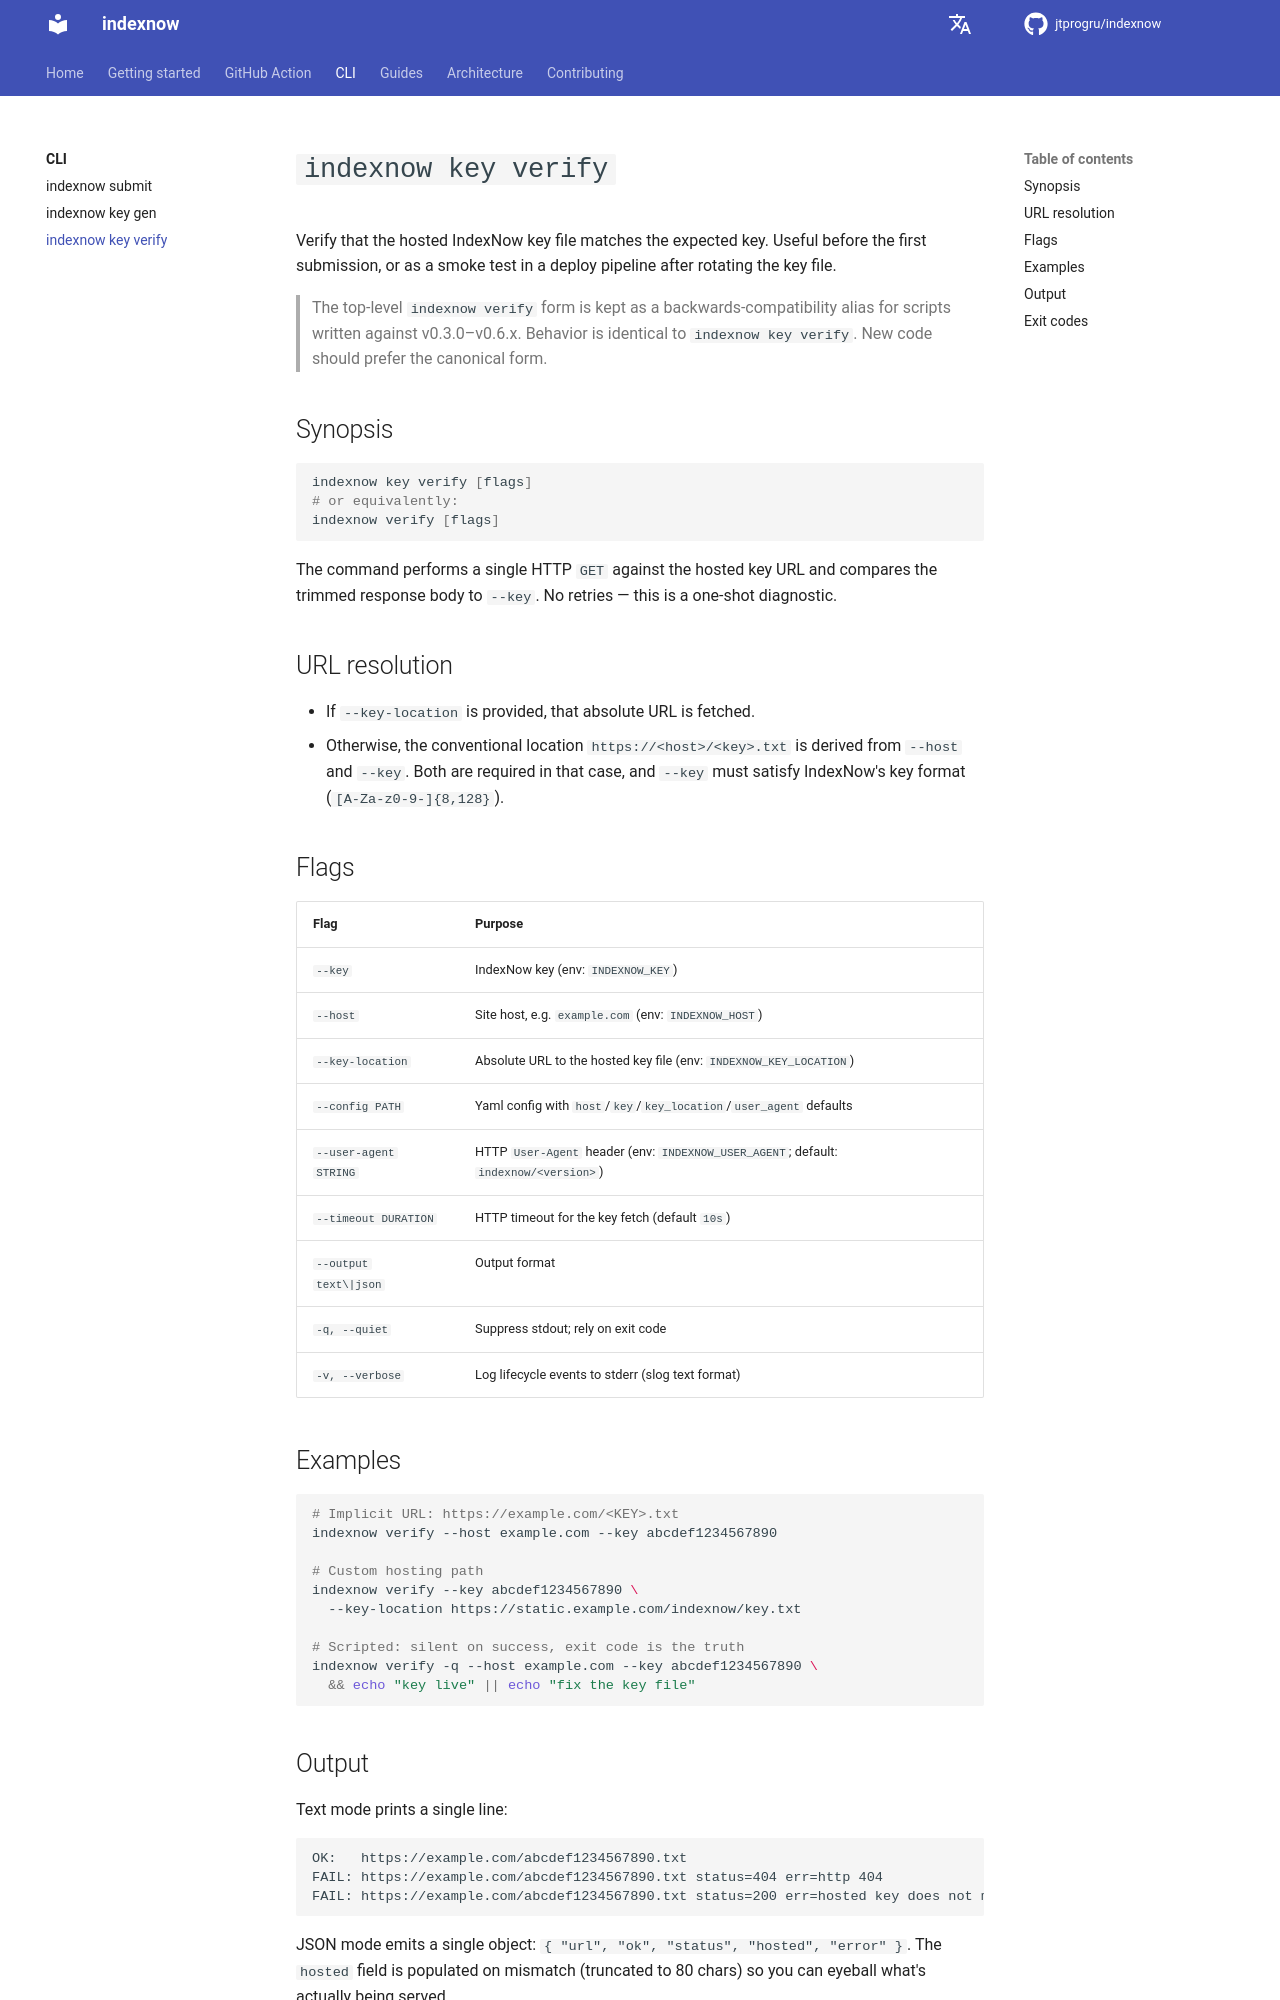

repository: jtprogru/indexnow · page: commands/verify/index.html · generator: mkdocs

# `indexnow key verify`

Verify that the hosted IndexNow key file matches the expected key. Useful before the first submission, or as a smoke test in a deploy pipeline after rotating the key file.

> The top-level `indexnow verify` form is kept as a backwards-compatibility alias for scripts written against v0.3.0–v0.6.x. Behavior is identical to `indexnow key verify`. New code should prefer the canonical form.

## Synopsis

```bash
indexnow key verify [flags]
# or equivalently:
indexnow verify [flags]
```

The command performs a single HTTP `GET` against the hosted key URL and compares the trimmed response body to `--key`. No retries — this is a one-shot diagnostic.

## URL resolution

- If `--key-location` is provided, that absolute URL is fetched.
- Otherwise, the conventional location `https://<host>/<key>.txt` is derived from `--host` and `--key`. Both are required in that case, and `--key` must satisfy IndexNow's key format (`[A-Za-z0-9-]{8,128}`).

## Flags

| Flag                                | Purpose                                                                 |
|-------------------------------------|-------------------------------------------------------------------------|
| `--key`                             | IndexNow key (env: `INDEXNOW_KEY`)                                      |
| `--host`                            | Site host, e.g. `example.com` (env: `INDEXNOW_HOST`)                    |
| `--key-location`                    | Absolute URL to the hosted key file (env: `INDEXNOW_KEY_LOCATION`)      |
| `--config PATH`                     | Yaml config with `host`/`key`/`key_location`/`user_agent` defaults      |
| `--user-agent STRING`               | HTTP `User-Agent` header (env: `INDEXNOW_USER_AGENT`; default: `indexnow/<version>`) |
| `--timeout DURATION`                | HTTP timeout for the key fetch (default `10s`)                          |
| `--output text\|json`               | Output format                                                            |
| `-q, --quiet`                       | Suppress stdout; rely on exit code                                      |
| `-v, --verbose`                     | Log lifecycle events to stderr (slog text format)                       |

## Examples

```bash
# Implicit URL: https://example.com/<KEY>.txt
indexnow verify --host example.com --key abcdef1234567890

# Custom hosting path
indexnow verify --key abcdef1234567890 \
  --key-location https://static.example.com/indexnow/key.txt

# Scripted: silent on success, exit code is the truth
indexnow verify -q --host example.com --key abcdef1234567890 \
  && echo "key live" || echo "fix the key file"
```
